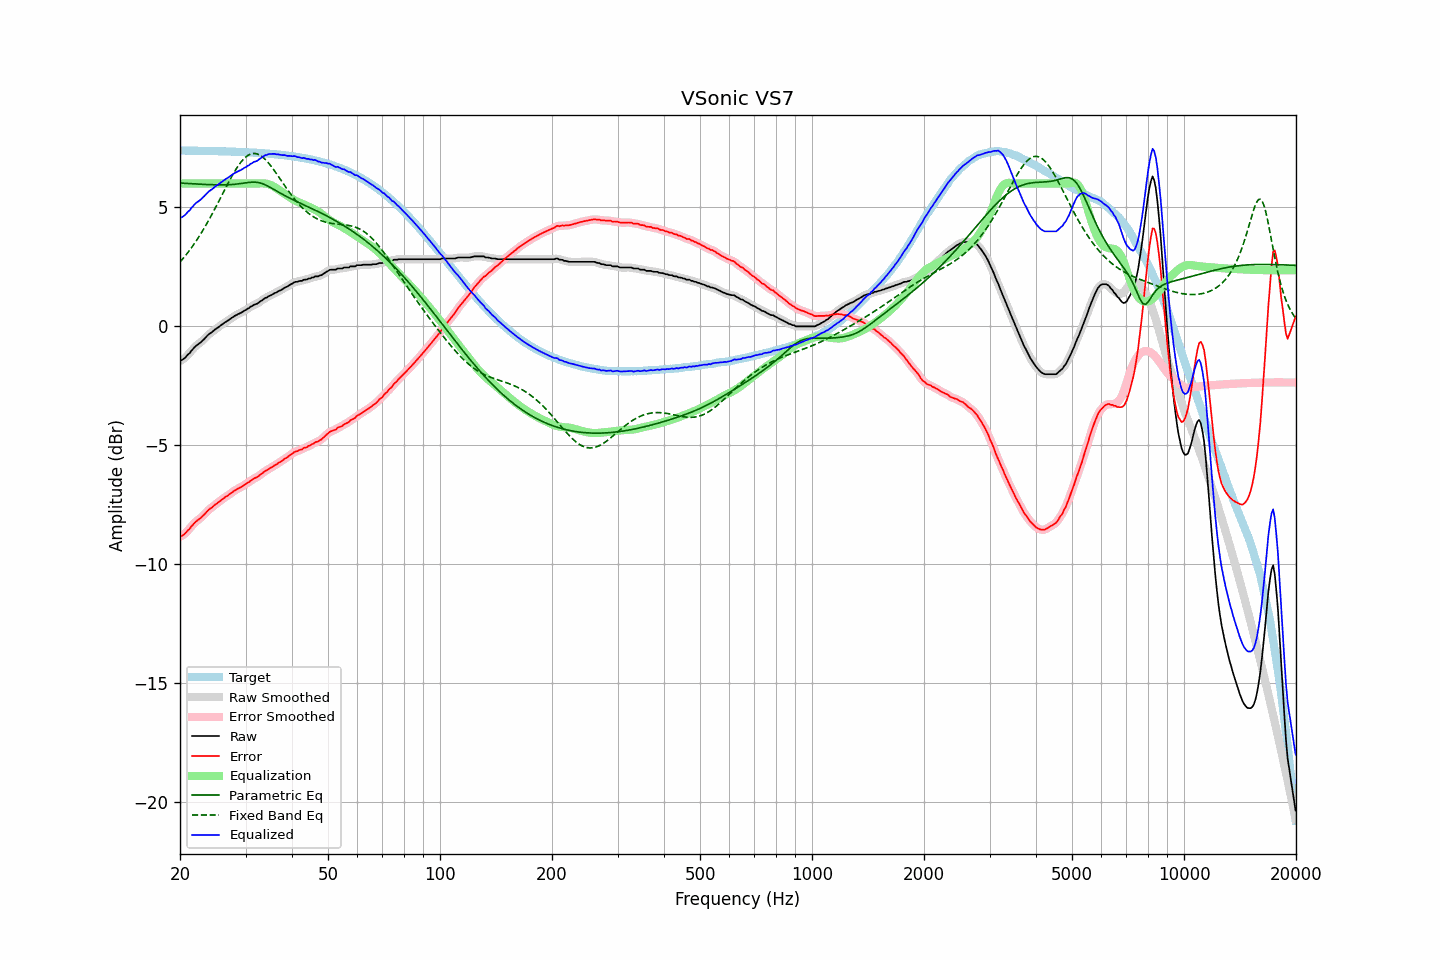

Source data for this figure (header and first rows):
frequency, raw, error, smoothed, error_smoothed, equalization, parametric_eq, fixed_band_eq, equalized_raw, equalized_smoothed, target
20.00, -1.45, -8.84, -1.45, -8.84, 6.00, 6.02, 2.70, 4.55, 4.55, 7.39
20.20, -1.42, -8.81, -1.42, -8.80, 6.00, 6.01, 2.78, 4.58, 4.58, 7.39
20.40, -1.38, -8.76, -1.37, -8.76, 6.00, 6.01, 2.86, 4.62, 4.63, 7.38
20.61, -1.33, -8.71, -1.32, -8.71, 6.00, 6.01, 2.94, 4.67, 4.68, 7.38
20.81, -1.26, -8.64, -1.26, -8.64, 6.00, 6.00, 3.02, 4.74, 4.74, 7.38
21.02, -1.18, -8.56, -1.19, -8.57, 6.00, 6.00, 3.11, 4.82, 4.81, 7.38
21.23, -1.13, -8.51, -1.11, -8.50, 6.00, 5.99, 3.20, 4.87, 4.89, 7.38
21.44, -1.03, -8.41, -1.04, -8.42, 6.00, 5.99, 3.29, 4.97, 4.96, 7.38
21.66, -0.96, -8.34, -0.96, -8.34, 6.00, 5.99, 3.38, 5.04, 5.04, 7.38
21.87, -0.88, -8.26, -0.88, -8.26, 6.00, 5.98, 3.48, 5.12, 5.12, 7.38
22.09, -0.82, -8.20, -0.82, -8.20, 6.00, 5.98, 3.58, 5.18, 5.18, 7.38
22.31, -0.77, -8.15, -0.77, -8.14, 6.00, 5.98, 3.68, 5.23, 5.23, 7.38
22.54, -0.72, -8.10, -0.72, -8.09, 6.00, 5.97, 3.79, 5.28, 5.28, 7.37
22.76, -0.67, -8.04, -0.66, -8.04, 6.00, 5.97, 3.90, 5.33, 5.34, 7.37
22.99, -0.60, -7.97, -0.61, -7.98, 6.00, 5.97, 4.01, 5.40, 5.39, 7.37
23.22, -0.54, -7.91, -0.54, -7.91, 6.00, 5.96, 4.12, 5.46, 5.46, 7.37
23.45, -0.47, -7.84, -0.47, -7.83, 6.00, 5.96, 4.23, 5.53, 5.53, 7.37
23.69, -0.39, -7.76, -0.40, -7.76, 6.00, 5.96, 4.35, 5.61, 5.60, 7.37
23.92, -0.33, -7.70, -0.33, -7.70, 6.00, 5.95, 4.47, 5.67, 5.67, 7.37
24.16, -0.28, -7.65, -0.28, -7.65, 6.00, 5.95, 4.60, 5.72, 5.72, 7.37
24.40, -0.24, -7.60, -0.23, -7.59, 6.00, 5.95, 4.72, 5.76, 5.77, 7.36
24.65, -0.18, -7.54, -0.18, -7.54, 6.00, 5.95, 4.85, 5.82, 5.82, 7.36
24.89, -0.12, -7.48, -0.13, -7.49, 6.00, 5.94, 4.98, 5.88, 5.87, 7.36
25.14, -0.08, -7.44, -0.08, -7.43, 6.00, 5.94, 5.11, 5.92, 5.92, 7.36
25.39, -0.03, -7.39, -0.03, -7.39, 6.00, 5.94, 5.24, 5.97, 5.97, 7.36
25.65, 0.02, -7.34, 0.02, -7.34, 6.00, 5.94, 5.37, 6.02, 6.02, 7.36
25.91, 0.07, -7.28, 0.07, -7.28, 6.00, 5.94, 5.50, 6.07, 6.07, 7.35
26.16, 0.12, -7.23, 0.12, -7.23, 6.00, 5.94, 5.63, 6.12, 6.12, 7.35
26.43, 0.17, -7.18, 0.17, -7.18, 6.00, 5.94, 5.76, 6.17, 6.17, 7.35
26.69, 0.21, -7.14, 0.21, -7.14, 6.00, 5.95, 5.89, 6.21, 6.21, 7.35
26.96, 0.25, -7.10, 0.25, -7.09, 6.00, 5.95, 6.02, 6.25, 6.25, 7.35
27.23, 0.30, -7.04, 0.30, -7.04, 6.00, 5.95, 6.15, 6.30, 6.30, 7.34
27.50, 0.35, -6.99, 0.35, -6.99, 6.00, 5.96, 6.27, 6.35, 6.35, 7.34
27.77, 0.39, -6.95, 0.39, -6.94, 6.00, 5.96, 6.39, 6.39, 6.39, 7.34
28.05, 0.44, -6.90, 0.44, -6.90, 6.00, 5.97, 6.51, 6.44, 6.44, 7.34
28.33, 0.47, -6.86, 0.47, -6.86, 6.00, 5.97, 6.62, 6.47, 6.47, 7.33
28.62, 0.51, -6.82, 0.51, -6.82, 6.00, 5.98, 6.72, 6.51, 6.51, 7.33
28.90, 0.54, -6.79, 0.54, -6.79, 6.00, 5.99, 6.82, 6.54, 6.54, 7.33
29.19, 0.57, -6.75, 0.58, -6.75, 6.00, 6.00, 6.91, 6.57, 6.58, 7.32
29.48, 0.61, -6.71, 0.61, -6.71, 6.00, 6.01, 6.99, 6.61, 6.61, 7.32
29.78, 0.66, -6.66, 0.65, -6.67, 6.00, 6.02, 7.06, 6.66, 6.65, 7.32
30.08, 0.69, -6.63, 0.69, -6.62, 6.00, 6.03, 7.12, 6.69, 6.69, 7.32
30.38, 0.74, -6.57, 0.74, -6.58, 6.00, 6.04, 7.17, 6.74, 6.74, 7.31
30.68, 0.77, -6.54, 0.78, -6.53, 6.00, 6.05, 7.21, 6.77, 6.78, 7.31
30.99, 0.83, -6.48, 0.82, -6.48, 6.00, 6.05, 7.24, 6.83, 6.82, 7.30
31.30, 0.86, -6.44, 0.87, -6.44, 6.00, 6.06, 7.25, 6.86, 6.87, 7.30
31.61, 0.91, -6.39, 0.90, -6.40, 6.00, 6.06, 7.26, 6.91, 6.90, 7.30
31.93, 0.93, -6.36, 0.93, -6.37, 6.00, 6.05, 7.26, 6.93, 6.93, 7.29
32.24, 0.95, -6.34, 0.96, -6.33, 6.00, 6.05, 7.24, 6.95, 6.96, 7.29
32.57, 1.00, -6.29, 1.00, -6.29, 6.00, 6.04, 7.21, 7.00, 7.00, 7.28
32.89, 1.05, -6.23, 1.04, -6.24, 6.01, 6.02, 7.18, 7.06, 7.05, 7.28
33.22, 1.09, -6.19, 1.10, -6.18, 6.01, 6.00, 7.13, 7.10, 7.10, 7.28
33.55, 1.14, -6.13, 1.14, -6.13, 6.01, 5.97, 7.08, 7.15, 7.15, 7.27
33.89, 1.19, -6.08, 1.18, -6.08, 6.00, 5.95, 7.01, 7.19, 7.18, 7.27
34.23, 1.21, -6.05, 1.22, -6.04, 5.99, 5.91, 6.94, 7.20, 7.21, 7.26
34.57, 1.26, -5.99, 1.25, -6.00, 5.97, 5.88, 6.87, 7.23, 7.23, 7.25
34.92, 1.29, -5.96, 1.29, -5.96, 5.95, 5.84, 6.78, 7.24, 7.24, 7.25
35.27, 1.32, -5.92, 1.33, -5.92, 5.92, 5.80, 6.70, 7.24, 7.25, 7.24
35.62, 1.36, -5.88, 1.36, -5.88, 5.89, 5.77, 6.61, 7.24, 7.24, 7.24
35.97, 1.40, -5.83, 1.39, -5.84, 5.85, 5.73, 6.51, 7.25, 7.24, 7.23
... 635 more rows
